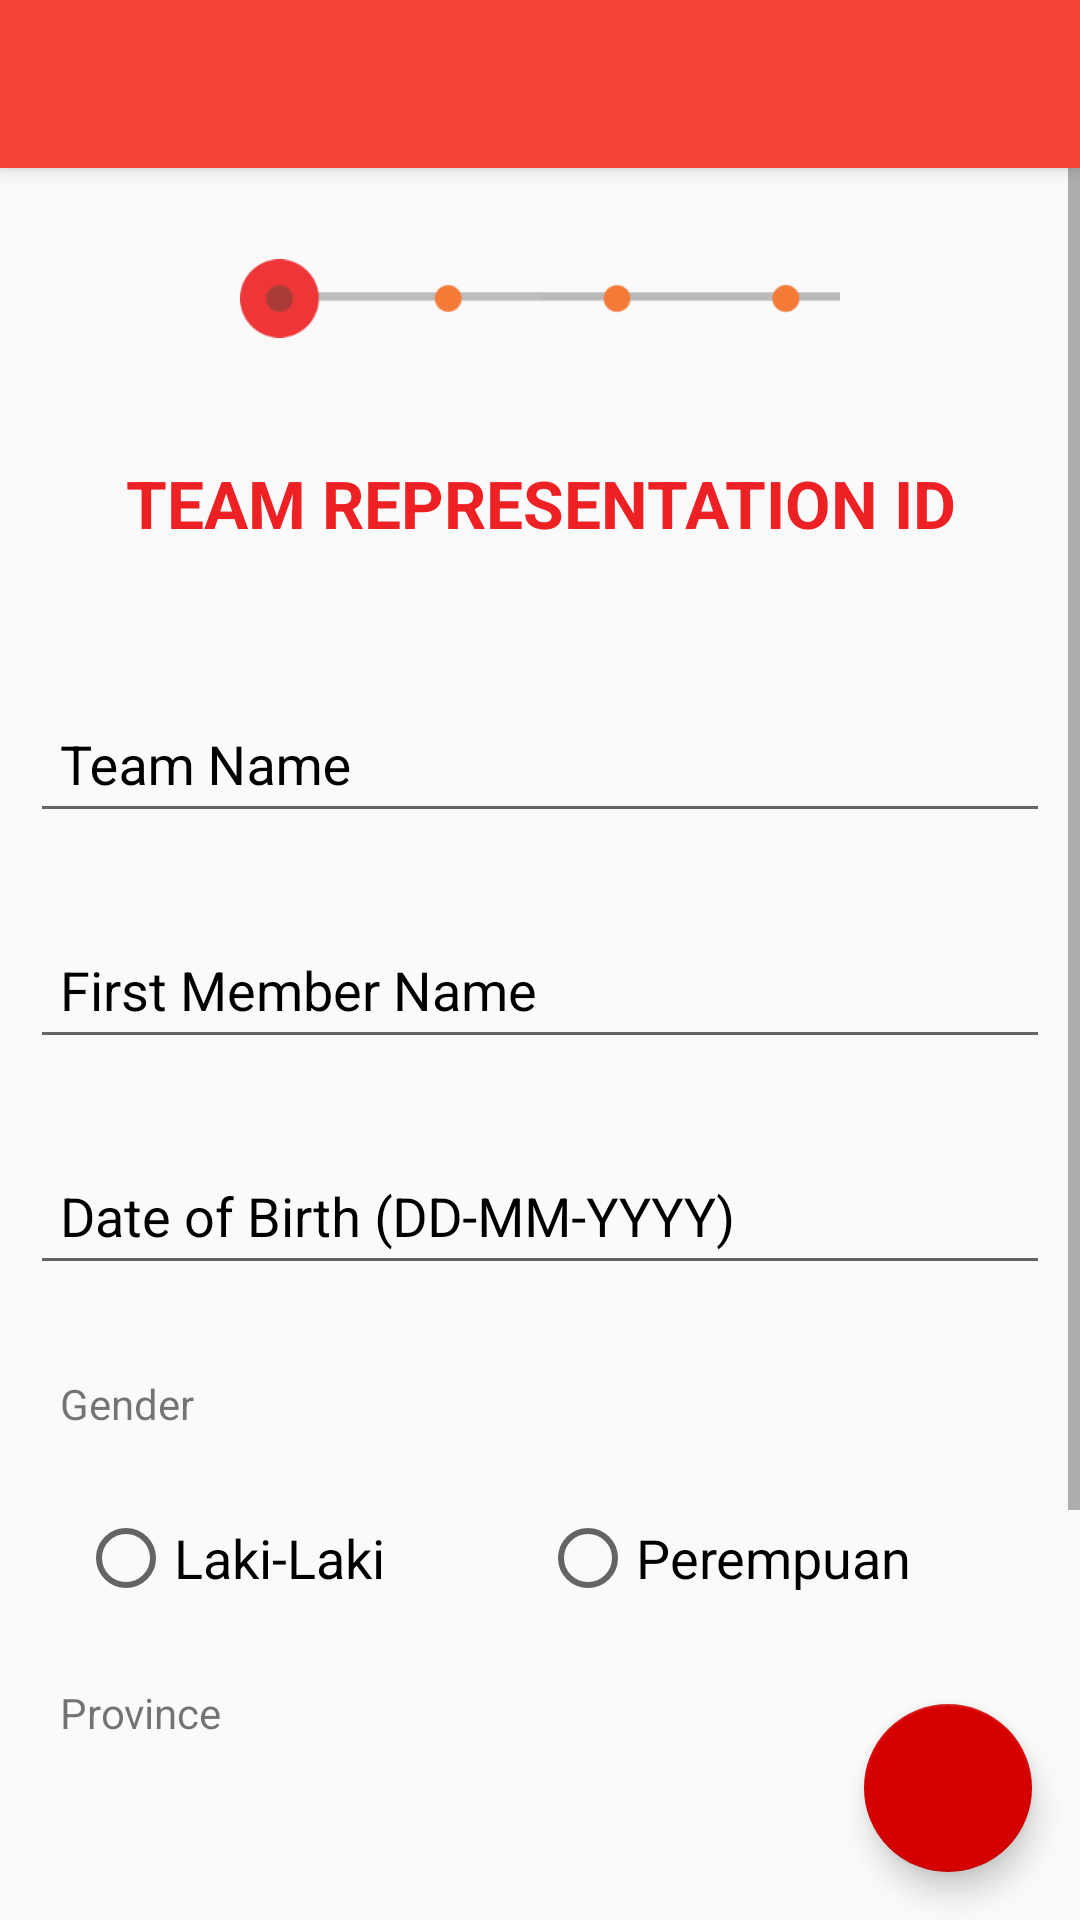

Android layout source for this screen:
<!-- AndroidManifest.xml: application theme AppTheme -->
<!-- res/layout/submit_idea_step_one.xml -->
<?xml version="1.0" encoding="utf-8"?>
<android.support.design.widget.CoordinatorLayout xmlns:android="http://schemas.android.com/apk/res/android"
    xmlns:app="http://schemas.android.com/apk/res-auto"
    xmlns:tools="http://schemas.android.com/tools"
    android:layout_width="match_parent"
    android:layout_height="match_parent"
    android:fitsSystemWindows="true"
    tools:context=".SubmitIdeStepOne">

    <android.support.design.widget.AppBarLayout
        android:layout_width="match_parent"
        android:layout_height="wrap_content"
        android:theme="@style/ThemeOverlay.AppCompat.Dark.ActionBar">

        <include layout="@layout/toolbar" />

    </android.support.design.widget.AppBarLayout>

    <ScrollView
        android:layout_width="match_parent"
        android:layout_height="wrap_content"
        app:layout_behavior="@string/appbar_scrolling_view_behavior" >

        <LinearLayout
            android:layout_width="match_parent"
            android:layout_height="match_parent"
            android:orientation="vertical"
            android:padding="10dp">

            <ImageView
                android:layout_width="200dp"
                android:layout_height="wrap_content"
                android:src="@drawable/ic_step_1"
                android:scaleType="fitCenter"
                android:layout_gravity="center_horizontal"/>

            <TextView
                android:layout_width="match_parent"
                android:layout_height="wrap_content"
                android:text="TEAM Representation ID"
                android:gravity="center"
                android:textAllCaps="true"
                android:textStyle="bold"
                android:textAppearance="@android:style/TextAppearance.Large"
                android:padding="20dp"
                android:layout_marginBottom="20dp"
                android:textColor="@color/red2"/>

                <android.support.design.widget.TextInputLayout
                    android:id="@+id/input_layout_team_name"
                    android:layout_width="match_parent"
                    android:layout_height="wrap_content">

                    <EditText
                        android:id="@+id/nama_tim"
                        android:layout_width="fill_parent"
                        android:layout_height="wrap_content"
                        android:layout_marginBottom="20dp"
                        android:hint="Team Name"
                        android:inputType="text"
                        android:padding="10dp"
                        android:singleLine="true" />

                </android.support.design.widget.TextInputLayout>

                <android.support.design.widget.TextInputLayout
                    android:id="@+id/input_layout_first_member_name"
                    android:layout_width="match_parent"
                    android:layout_height="wrap_content">

                    <EditText
                        android:id="@+id/nama_lengkap"
                        android:layout_width="fill_parent"
                        android:layout_height="wrap_content"
                        android:layout_marginBottom="20dp"
                        android:hint="First Member Name"
                        android:inputType="text"
                        android:padding="10dp"
                        android:singleLine="true" />

                </android.support.design.widget.TextInputLayout>

                <android.support.design.widget.TextInputLayout
                    android:id="@+id/input_layout_date"
                    android:layout_width="match_parent"
                    android:layout_height="wrap_content">

                    <EditText
                        android:id="@+id/dob"
                        android:layout_width="fill_parent"
                        android:layout_height="wrap_content"
                        android:layout_marginBottom="20dp"
                        android:hint="Date of Birth (DD-MM-YYYY)"
                        android:inputType="text"
                        android:padding="10dp"
                        android:singleLine="true" />

                </android.support.design.widget.TextInputLayout>

                <TextView
                    android:layout_width="match_parent"
                    android:layout_height="wrap_content"
                    android:text="Gender"
                    android:padding="10dp"/>

                    <RadioGroup
                        android:layout_margin="@dimen/activity_horizontal_margin"
                        android:id="@+id/radioGroup"
                        android:layout_width="match_parent"
                        android:layout_height="wrap_content"
                        android:orientation="horizontal"
                        android:layout_marginBottom="20dp"
                        >

                            <RadioButton
                                android:id="@+id/radioButton1"
                                android:layout_width="match_parent"
                                android:layout_height="wrap_content"
                                android:layout_weight="1"
                                android:text="Laki-Laki"
                                android:textSize="18sp"/>

                            <RadioButton
                                android:id="@+id/radioButton2"
                                android:layout_width="match_parent"
                                android:layout_height="wrap_content"
                                android:layout_weight="1"
                                android:text="Perempuan"
                                android:textSize="18sp"/>

                    </RadioGroup>

                <EditText
                    android:id="@+id/gender"
                    android:layout_width="fill_parent"
                    android:layout_height="wrap_content"
                    android:layout_marginBottom="10dp"
                    android:hint="Gender (Laki-Laki / Perempuan)"
                    android:inputType="text"
                    android:padding="10dp"
                    android:singleLine="true"
                    android:visibility="gone"/>

                <TextView
                    android:layout_width="match_parent"
                    android:layout_height="wrap_content"
                    android:text="Province"
                    android:padding="10dp"/>
                <Spinner
                    android:id="@+id/spin_province"
                    android:layout_width="match_parent"
                    android:layout_height="wrap_content"
                    android:spinnerMode="dialog"
                    android:layout_margin="10dp"
                    android:layout_marginBottom="20dp"
                    />

                <EditText
                    android:id="@+id/province"
                    android:layout_width="fill_parent"
                    android:layout_height="wrap_content"
                    android:layout_marginBottom="10dp"
                    android:hint="Province"
                    android:inputType="text"
                    android:padding="10dp"
                    android:singleLine="true"
                    android:visibility="gone"/>

                <TextView
                    android:layout_width="match_parent"
                    android:layout_height="wrap_content"
                    android:text="City"
                    android:padding="10dp"/>
                <Spinner
                    android:id="@+id/spin_city"
                    android:layout_width="match_parent"
                    android:layout_height="wrap_content"
                    android:spinnerMode="dialog"
                    android:layout_margin="10dp"
                    android:layout_marginBottom="20dp"
                    />

                <EditText
                    android:id="@+id/city"
                    android:layout_width="fill_parent"
                    android:layout_height="wrap_content"
                    android:layout_marginBottom="10dp"
                    android:hint="City "
                    android:inputType="text"
                    android:padding="10dp"
                    android:singleLine="true"
                    android:visibility="gone"/>

                <android.support.design.widget.TextInputLayout
                    android:id="@+id/input_layout_address"
                    android:layout_width="match_parent"
                    android:layout_height="wrap_content">

                    <EditText
                        android:id="@+id/address"
                        android:layout_width="fill_parent"
                        android:layout_height="wrap_content"
                        android:layout_marginBottom="36dp"
                        android:hint="Address "
                        android:inputType="text"
                        android:padding="10dp"
                        android:singleLine="true" />

                </android.support.design.widget.TextInputLayout>

        </LinearLayout>

    </ScrollView>

    <android.support.design.widget.FloatingActionButton
        android:id="@+id/fab"
        android:layout_width="wrap_content"
        android:layout_height="wrap_content"
        android:src="@drawable/ic_arrow_back_white_24dp"
        android:layout_gravity="bottom|end"
        android:layout_margin="16dp"
        app:elevation="6dp"
        app:pressedTranslationZ="12dp"/>

</android.support.design.widget.CoordinatorLayout>
<!-- res/layout/toolbar.xml (included above) -->
<android.support.v7.widget.Toolbar xmlns:android="http://schemas.android.com/apk/res/android"
    xmlns:app="http://schemas.android.com/apk/res-auto"
    android:id="@+id/toolbar"
    android:minHeight="?attr/actionBarSize"
    android:background="@color/colorPrimary"
    android:layout_width="match_parent"
    android:layout_height="?attr/actionBarSize"
    app:popupTheme="@style/ThemeOverlay.AppCompat.Light"
    app:contentInsetEnd="0dp"
    app:contentInsetStart="0dp">

</android.support.v7.widget.Toolbar>
<!-- resources referenced by this layout -->
<resources>
  <color name="colorPrimary">#F44336</color>
  <color name="red2">#ED2124</color>
  <dimen name="activity_horizontal_margin">16dp</dimen>
  <!-- drawable ic_step_1: png bitmap (drawable, 3864 bytes) -->
  <style name="AppTheme" parent="Theme.AppCompat.Light.DarkActionBar">
          
          <item name="windowNoTitle">true</item>
          <item name="windowActionBar">false</item>
          <item name="colorPrimary">@color/colorPrimary</item>
          <item name="colorPrimaryDark">@color/colorPrimaryDark</item>
          <item name="colorAccent">@color/colorAccent</item>
  
          <item name="android:textColorHint">@color/black</item>
  
      </style>
  <color name="colorPrimaryDark">#D32F2F</color>
  <color name="colorAccent">#D50000</color>
  <color name="black">#000000</color>
</resources>
